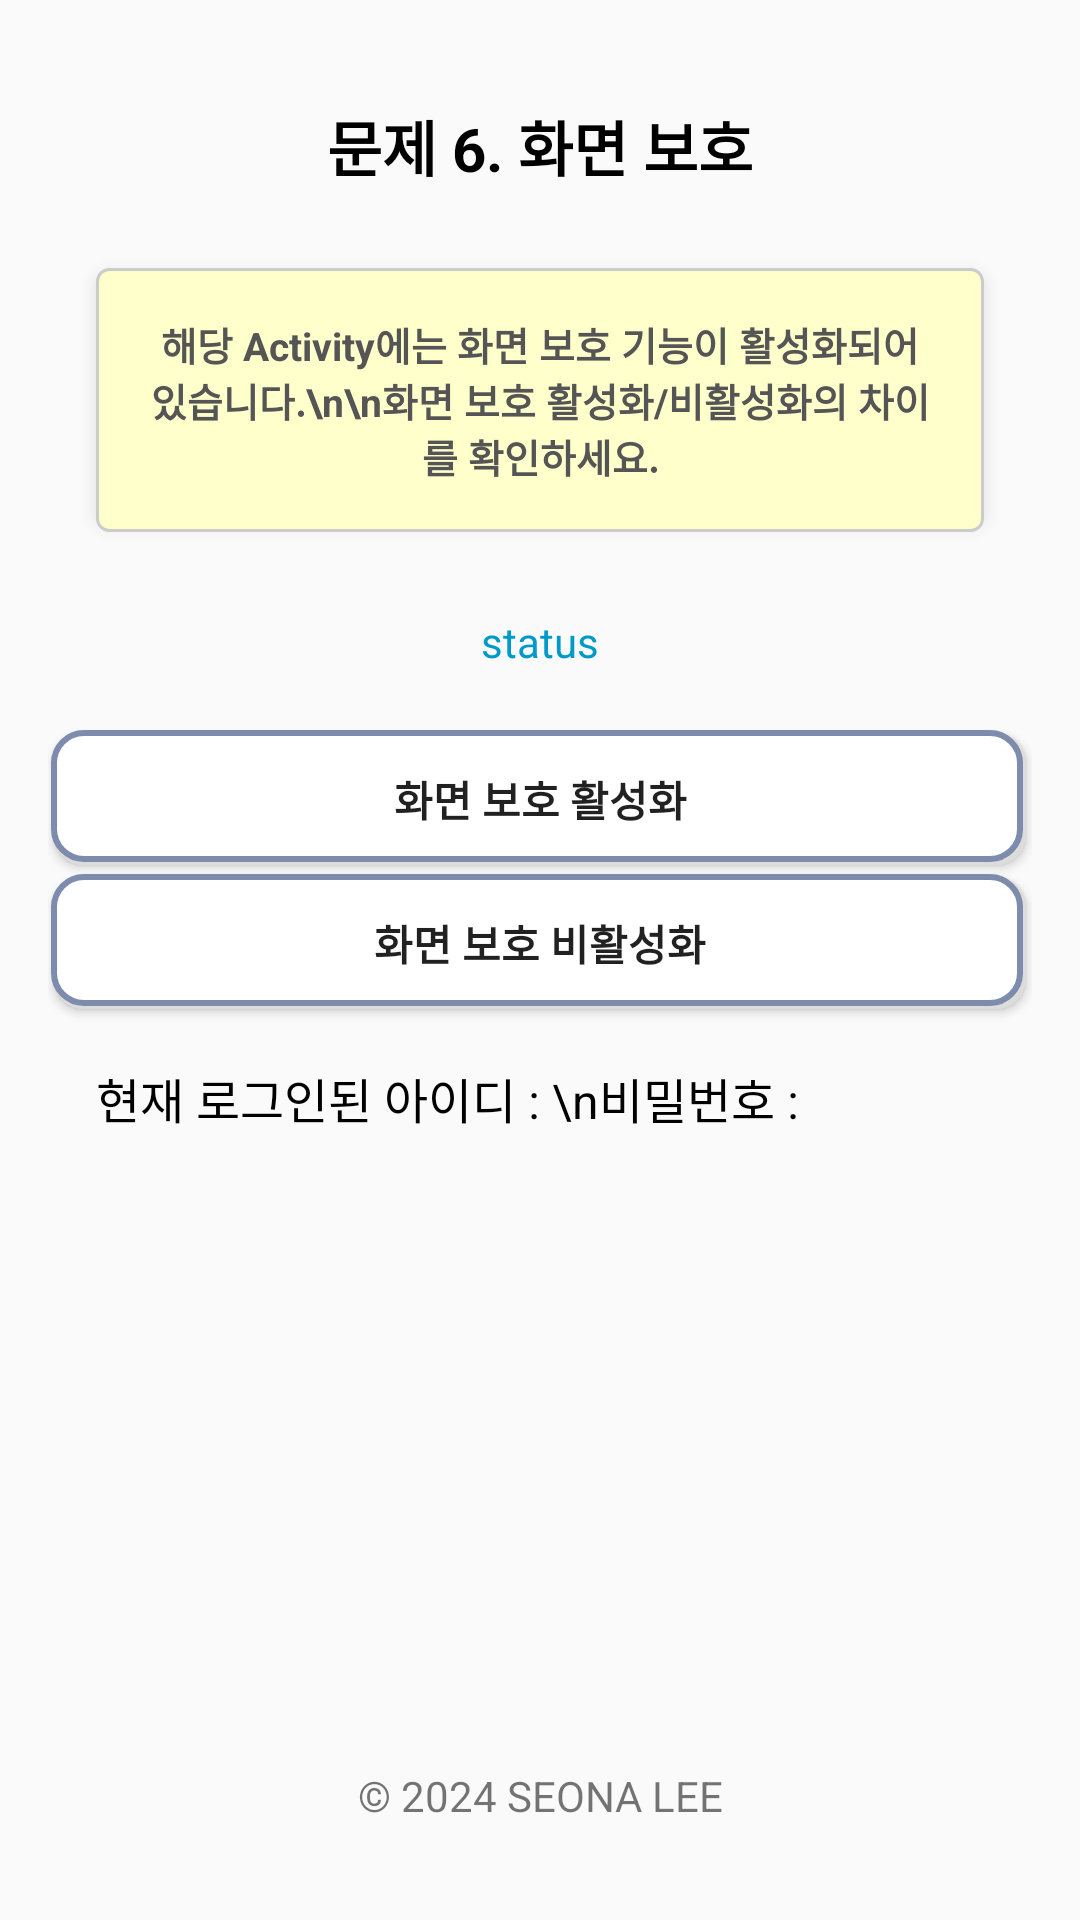

Produce the Android XML layout that renders to this screen, including the resource entries it uses.
<!-- AndroidManifest.xml: application theme Theme.AppCompat.DayNight.NoActionBar -->
<!-- res/layout/activity_flag_secure.xml -->
<?xml version="1.0" encoding="utf-8"?>
<RelativeLayout xmlns:android="http://schemas.android.com/apk/res/android"
    android:layout_width="match_parent"
    android:layout_height="match_parent"
    android:padding="16dp">

    <TextView
        android:id="@+id/statusIsFlag"
        android:layout_width="match_parent"
        android:layout_height="wrap_content"
        android:text="문제 6. 화면 보호"
        android:textColor="@android:color/black"
        android:textSize="20sp"
        android:padding="10dp"
        android:paddingTop="20dp"
        android:layout_marginTop="8dp"
        android:textStyle="bold"
        android:gravity="center" />

    <RelativeLayout
        android:id="@+id/noteLayout"
        android:layout_width="match_parent"
        android:layout_height="wrap_content"
        android:layout_below="@id/statusIsFlag"
        android:background="@drawable/note_background"
        android:padding="16dp"
        android:layout_margin="16dp"
        android:layout_marginTop="4dp"
        android:elevation="4dp">

        <TextView
            android:id="@+id/noteContent"
            android:layout_width="match_parent"
            android:layout_height="wrap_content"
            android:text="해당 Activity에는 화면 보호 기능이 활성화되어 있습니다.\n\n화면 보호 활성화/비활성화의 차이를 확인하세요."
            android:textSize="13sp"
            android:textStyle="bold"
            android:textColor="#555555"
            android:gravity="center"/>

    </RelativeLayout>

    <TextView
        android:id="@+id/flagIsStatus"
        android:layout_width="match_parent"
        android:layout_height="wrap_content"
        android:layout_below="@id/noteLayout"
        android:gravity="center"
        android:padding="11dp"
        android:text="status"
        android:textColor="@android:color/holo_blue_dark" />

    <Button
        android:id="@+id/enableProtectionButton"
        android:layout_width="match_parent"
        android:layout_height="wrap_content"
        android:layout_below="@id/flagIsStatus"
        android:text="화면 보호 활성화"
        android:layout_marginTop="8dp"
        android:background="@drawable/btn_blue"
        android:textStyle="bold" />

    <Button
        android:id="@+id/disableProtectionButton"
        android:layout_width="match_parent"
        android:layout_height="wrap_content"
        android:layout_below="@id/enableProtectionButton"
        android:text="화면 보호 비활성화"
        android:background="@drawable/btn_blue"
        android:textStyle="bold" />

    <TextView
        android:id="@+id/simTextView"
        android:layout_width="match_parent"
        android:layout_height="wrap_content"
        android:layout_below="@id/disableProtectionButton"
        android:text="현재 로그인된 아이디 : \n비밀번호 : "
        android:textColor="@android:color/black"
        android:textSize="16sp"
        android:padding="16dp" />

    <TextView
        android:id="@+id/footerTextView"
        android:layout_width="match_parent"
        android:layout_height="wrap_content"
        android:text="© 2024 SEONA LEE"
        android:textSize="14sp"
        android:padding="16dp"
        android:gravity="center"
        android:layout_alignParentBottom="true" />

</RelativeLayout>
<!-- resources referenced by this layout -->
<resources>
  <!-- drawable btn_blue (drawable) -->
  <?xml version="1.0" encoding="utf-8"?>
  <layer-list xmlns:android="http://schemas.android.com/apk/res/android">
      <item android:left="2dp" android:top="2dp" android:right="2dp" android:bottom="2dp">
          <shape android:shape="rectangle">
              <solid android:color="#DCDCDC"/>
              <corners android:radius="10dp"/>
              <padding android:left="1dp" android:top="1dp" android:right="1dp" android:bottom="1dp"/>
          </shape>
      </item>
      <item android:bottom="2dp" android:right="2dp">
          <shape android:shape="rectangle">
              <solid android:color="#FFFFFF"/>
              <corners android:radius="10dp"/>
              <stroke android:width="2dp" android:color="#7D8BAC"/>
          </shape>
      </item>
  </layer-list>
  <!-- drawable note_background (drawable) -->
  <?xml version="1.0" encoding="utf-8"?>
  <layer-list xmlns:android="http://schemas.android.com/apk/res/android">
      <item android:right="2dp" android:left="2dp" android:top="2dp" android:bottom="4dp">
          <shape>
              <solid android:color="#aaaaaa" />
              <corners android:radius="4dp" />
          </shape>
      </item>
      <item>
          <shape>
              <solid android:color="#ffffcc" />
              <corners android:radius="4dp" />
              <stroke android:width="1dp" android:color="#cccccc" />
          </shape>
      </item>
  </layer-list>
</resources>
